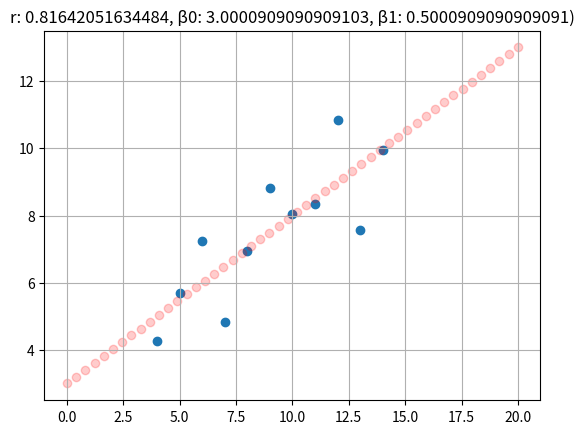
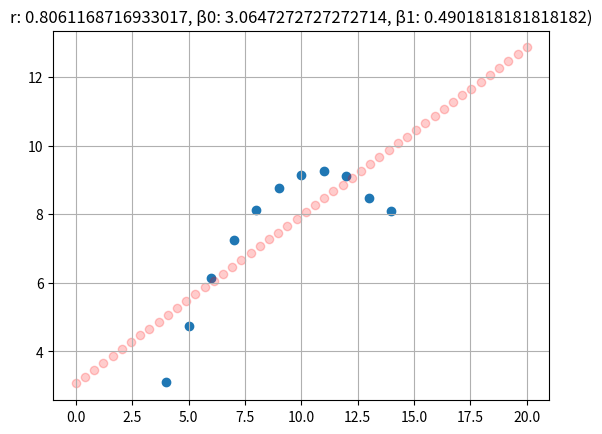
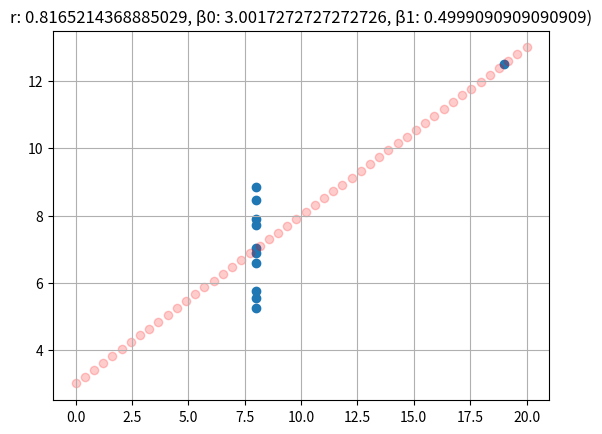

These charts were generated, in order, by the following Python code:
import math
import operator
from functools import reduce
import matplotlib.pyplot as plt
import numpy as np


"""
    FURB - Bacharelado em Ciências da Computação
    Inteligência Artificial
    Trabalho 03 - Fase 01 - Análise de Regressão e Correlação Linear


    1) Implemente duas funções chamadas correlacao e regressao. Cada uma deve ter dois vetores Nx1 como entrada, onde N é a dimensão do vetor (no caso de x N=11).
    A primeira função deve calcular o coeficiente de correlação r, e a segunda função deve calcular a regressão, isto é, β0 e β1.

    2) Faça um script no Python chamado demo onde para cada dataset faça os seguintes comandos:
      a. Faça um Gráfico de Dispersão (veja função scatter).
      b. Calcule o coeficiente de correlação.
      c. Trace a linha da regressão no Gráfico de Dispersão (veja a função plot)
      d. Mostre os coeficientes de correlação e regressão no Gráfico de Dispersão (utilize a função title)

    3) Qual dos datasets não é apropriado para regressão linear?
    Resposta: TODO
"""

class DataSet:
    def __init__(self, id, x, y):
        self.id = id
        self.x = x
        self.y = y
        self.med_x = self.mediana(self.x)
        self.med_y = self.mediana(self.y)

    def mediana(self, arr):
        sum = reduce(operator.add, arr)
        return sum / len(arr)


class CorrelacaoRegressaoLinear:
    def __init__(self, dataset):
        self.dataset = dataset
        self.r = self.correlacao()
        self.b0, self.b1 = self.regressao()

    def correlacao(self):
        # Σ(x−x̄)(y−ȳ)
        dividend = 0
        for i in range(len(self.dataset.x)):
            dividend += (self.dataset.x[i] - self.dataset.med_x) * (self.dataset.y[i] - self.dataset.med_y)

        # Σ(arr−arr̄)²
        def soma_linear(dataset, mediana):
            sum = 0
            for elem in dataset:
                sum += (elem - mediana) ** 2
            return sum

        # (Σ(x−x̄)(y−ȳ)) / √(Σ(x−x̄)² Σ(y−ȳ)²)
        return dividend / (math.sqrt(
            soma_linear(self.dataset.x, self.dataset.med_x) * soma_linear(self.dataset.y, self.dataset.med_y)))

    def regressao(self):
        # Σ(x−x̄)(y−ȳ)
        dividend = 0
        for i in range(len(self.dataset.x)):
            dividend += (self.dataset.x[i] - self.dataset.med_x) * (self.dataset.y[i] - self.dataset.med_y)
        # Σ(x−x̄)²
        divisor = 0
        for elem in self.dataset.x:
            divisor += (elem - self.dataset.med_x) ** 2
        # 𝛽1 = Σ(x−x̄)(y−ȳ) / Σ(x−x̄)²
        b1 = dividend / divisor
        # 𝛽0 = 𝑦̄− β1x,
        return self.dataset.med_y - (b1 * self.dataset.med_x), b1

    def reta_regressao(self, x):
        # 𝑦̂=𝛽0+𝛽1z
        return self.b0 + (self.b1 * x)


# Datasets de teste
dss = [DataSet('Dataset 1', [10, 8, 13, 9, 11, 14, 6, 4, 12, 7, 5], [8.04, 6.95, 7.58, 8.81, 8.33, 9.96, 7.24, 4.26, 10.84, 4.82, 5.68]),
       DataSet('Dataset 2', [10, 8, 13, 9, 11, 14, 6, 4, 12, 7, 5], [9.14, 8.14, 8.47, 8.77, 9.26, 8.10, 6.13, 3.10, 9.13, 7.26, 4.74]),
       DataSet('Dataset 3', [8, 8, 8, 8, 8, 8, 8, 8, 8, 8, 19], [6.58, 5.76, 7.71, 8.84, 8.47, 7.04, 5.25, 5.56, 7.91, 6.89, 12.50])]

inicio_plot = 0
limite_plot = 20
qtd_pontos_plot = 50

for ds in dss:
    # Calcula a correlação e a regressão para o dataset
    crl = CorrelacaoRegressaoLinear(ds)

    fig = plt.figure(ds.id)
    plt.title("r: %s, β0: %s, β1: %s)" % (crl.r, crl.b0, crl.b1))
    plt.grid(True)

    print('r: ', crl.r)
    print('b0: ', crl.b0)
    print('b1: ', crl.b1)

    # Marca os pontos do dataset
    plt.scatter(ds.x, ds.y)

    # Gera valores de 0 até limite_plot de acordo com a regressão linear
    x_prev = np.linspace(inicio_plot, limite_plot, num=qtd_pontos_plot)
    y_prev = [crl.reta_regressao(x) for x in x_prev]
    # Merca os pontos da regressão linear
    plt.scatter(x_prev, y_prev, alpha=0.2, facecolor='red')

    plt.show()
